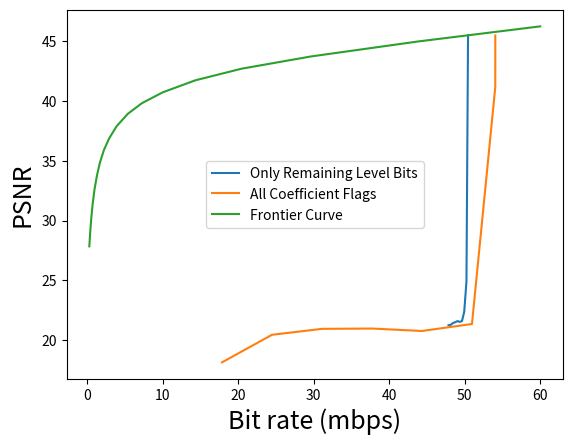

This chart was generated by the following Python code:
import matplotlib.pyplot as plt
import numpy as np
import csv


data = [{
  'label': 'Only Remaining Level Bits',
  'x': [
    47.8595486,
    48.1570381,
    48.4545276,
    48.7520171,
    49.0495066,
    49.3469961,
    49.6444856,
    49.9419721,
    50.239457,
    50.4492122,
  ],
  'y': [
    21.24484,
    21.28372,
    21.44136,
    21.4992,
    21.59468,
    21.53496,
    21.59028,
    22.36712,
    24.90164,
    45.47152,

  ],
}, {
  'label': 'All Coefficient Flags',
  'x': [
    17.8455205,
    24.4707835,
    31.0960466,
    37.7213096,
    44.3465727,
    50.9707731,
    54.060644,
    54.0622509,
  ],
  'y': [
    18.14748,
    20.45216,
    20.9482,
    20.97332,
    20.7694,
    21.35448,
    41.15996,
    45.47152,

  ],
}, {
  'label': 'Frontier Curve',
  'x': [
    60.016498,
    43.858842,
    29.62001,
    20.440167,
    14.313437,
    9.985048,
    7.215764,
    5.377591,
    3.891356,
    2.899349,
    2.202026,
    1.657542,
    1.266051,
    0.948393,
    0.699479,
    0.511483,
    0.369841,
    0.261454,
  ],
  'y': [
    46.226318,
    44.966156,
    43.709533,
    42.688892,
    41.718169,
    40.712114,
    39.799738,
    38.925901,
    37.889421,
    36.873796,
    35.902355,
    34.824297,
    33.736301,
    32.593454,
    31.366206,
    30.130358,
    28.941224,
    27.841049,
  ],
}]


## Make plot
for series in data:
  plt.plot(series['x'], series['y'], label=series['label'])


## y axis
plt.ylabel('PSNR', fontsize=18)
#plt.ylim([0.5, 1])


## x axis
plt.xlabel('Bit rate (mbps)', fontsize=18)

plt.legend()
plt.show()